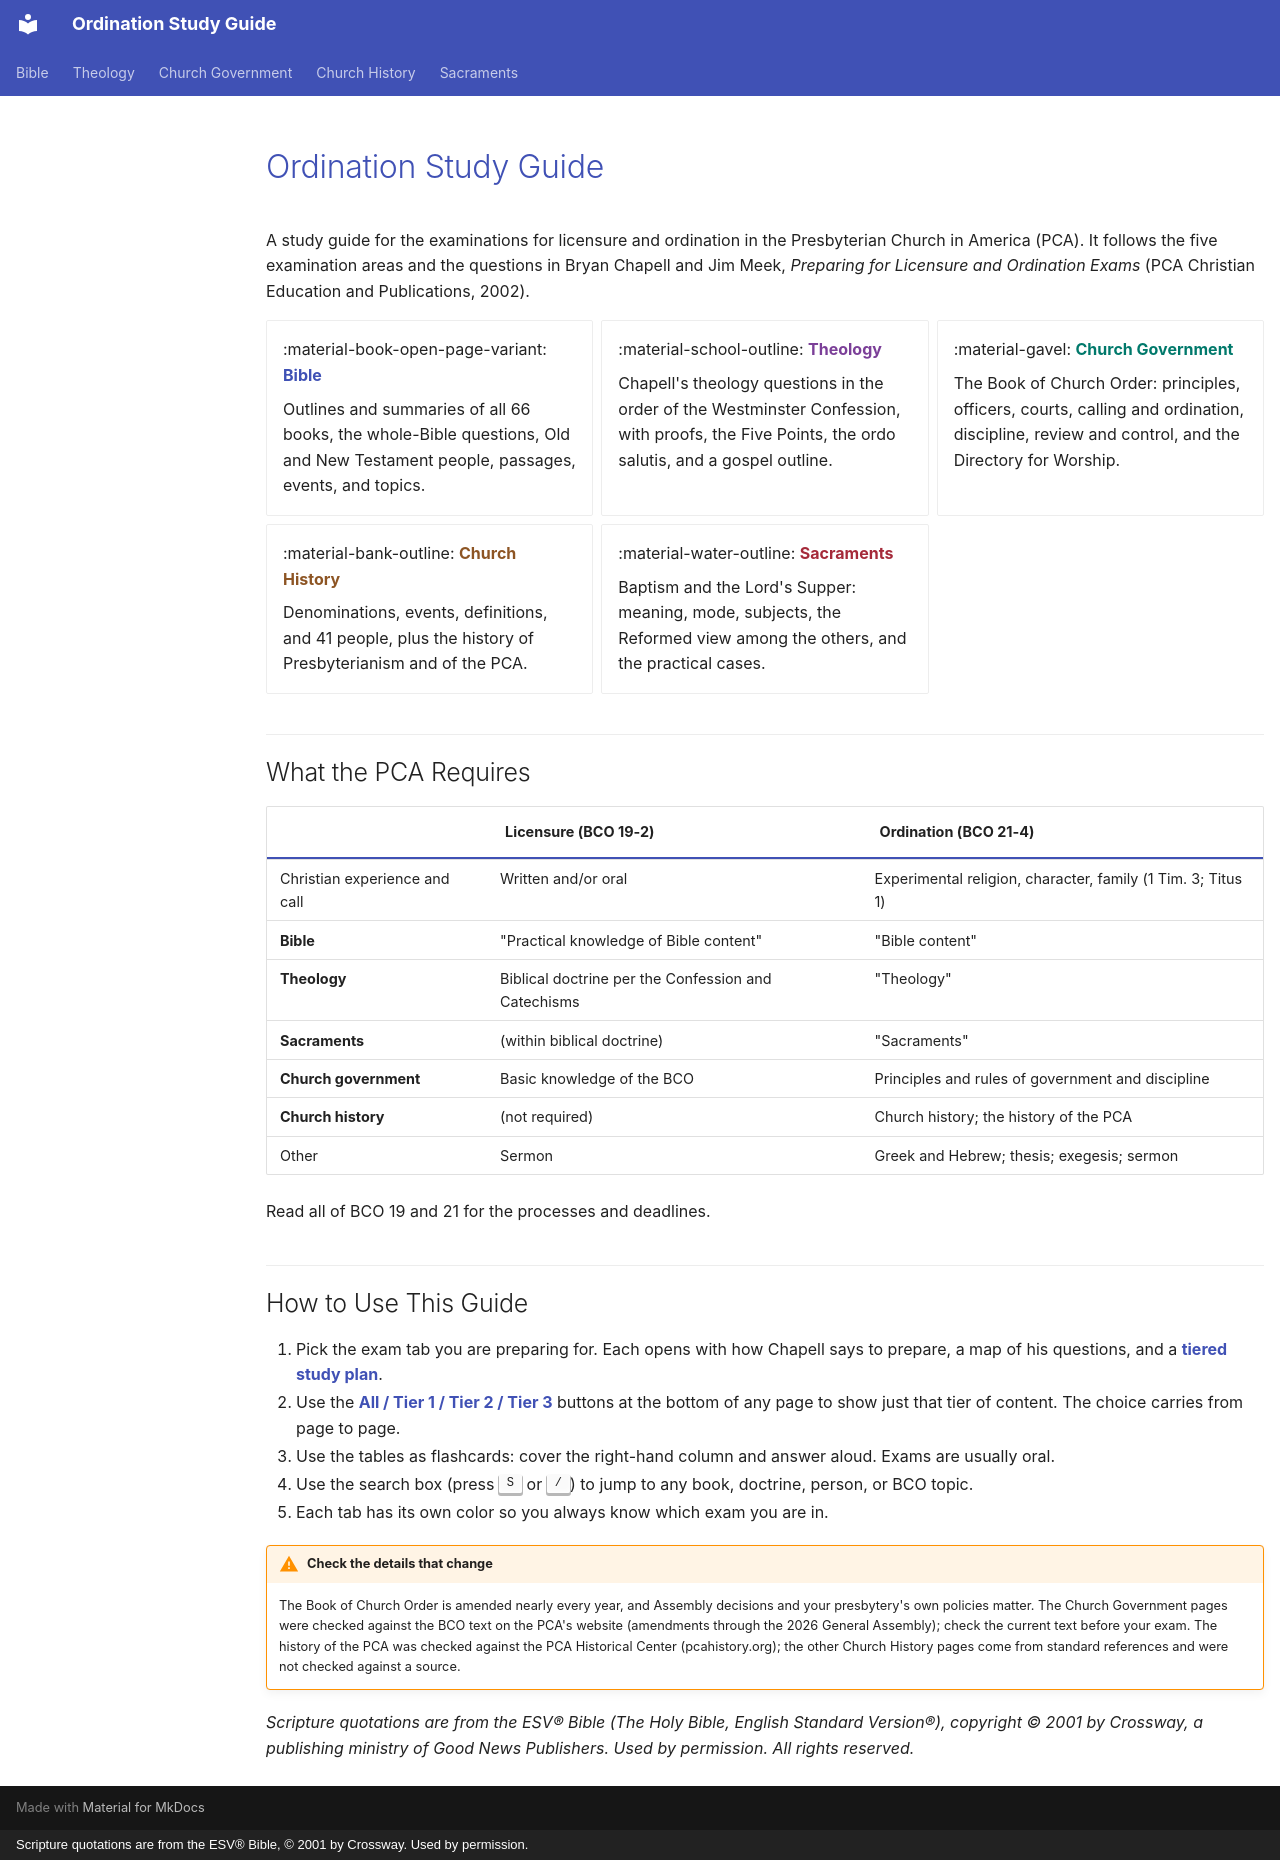

repository: schrjacob/bible-outlines · page: index.html · generator: mkdocs · copyright: Scripture quotations are from the ESV® Bible, © 2001 by Crossway. Used by permission.

---
hide:
  - toc
---

# Ordination Study Guide

A study guide for the examinations for licensure and ordination in the Presbyterian Church in America (PCA). It follows the five examination areas and the questions in Bryan Chapell and Jim Meek, *Preparing for Licensure and Ordination Exams* (PCA Christian Education and Publications, 2002).

<div class="grid cards exam-cards" markdown>

-   :material-book-open-page-variant: **[Bible](bible/index.md)**

    Outlines and summaries of all 66 books, the whole-Bible questions, Old and New Testament people, passages, events, and topics.

-   :material-school-outline: **[Theology](theology/index.md)**

    Chapell's theology questions in the order of the Westminster Confession, with proofs, the Five Points, the ordo salutis, and a gospel outline.

-   :material-gavel: **[Church Government](church-government/index.md)**

    The Book of Church Order: principles, officers, courts, calling and ordination, discipline, review and control, and the Directory for Worship.

-   :material-bank-outline: **[Church History](church-history/index.md)**

    Denominations, events, definitions, and 41 people, plus the history of Presbyterianism and of the PCA.

-   :material-water-outline: **[Sacraments](sacraments/index.md)**

    Baptism and the Lord's Supper: meaning, mode, subjects, the Reformed view among the others, and the practical cases.

</div>

## What the PCA Requires

| | Licensure (BCO 19-2) | Ordination (BCO 21-4) |
|---|---|---|
| Christian experience and call | Written and/or oral | Experimental religion, character, family (1 Tim. 3; Titus 1) |
| **Bible** | "Practical knowledge of Bible content" | "Bible content" |
| **Theology** | Biblical doctrine per the Confession and Catechisms | "Theology" |
| **Sacraments** | (within biblical doctrine) | "Sacraments" |
| **Church government** | Basic knowledge of the BCO | Principles and rules of government and discipline |
| **Church history** | (not required) | Church history; the history of the PCA |
| Other | Sermon | Greek and Hebrew; thesis; exegesis; sermon |

Read all of BCO 19 and 21 for the processes and deadlines.

## How to Use This Guide

1. Pick the exam tab you are preparing for. Each opens with how Chapell says to prepare, a map of his questions, and a **tiered study plan**.
2. Use the **All / Tier 1 / Tier 2 / Tier 3** buttons at the bottom of any page to show just that tier of content. The choice carries from page to page.
3. Use the tables as flashcards: cover the right-hand column and answer aloud. Exams are usually oral.
4. Use the search box (press ++s++ or ++slash++) to jump to any book, doctrine, person, or BCO topic.
5. Each tab has its own color so you always know which exam you are in.

!!! warning "Check the details that change"
    The Book of Church Order is amended nearly every year, and Assembly decisions and your presbytery's own policies matter. The Church Government pages were checked against the BCO text on the PCA's website (amendments through the 2026 General Assembly); check the current text before your exam. The history of the PCA was checked against the PCA Historical Center (pcahistory.org); the other Church History pages come from standard references and were not checked against a source.

*Scripture quotations are from the ESV® Bible (The Holy Bible, English Standard Version®), copyright © 2001 by Crossway, a publishing ministry of Good News Publishers. Used by permission. All rights reserved.*
